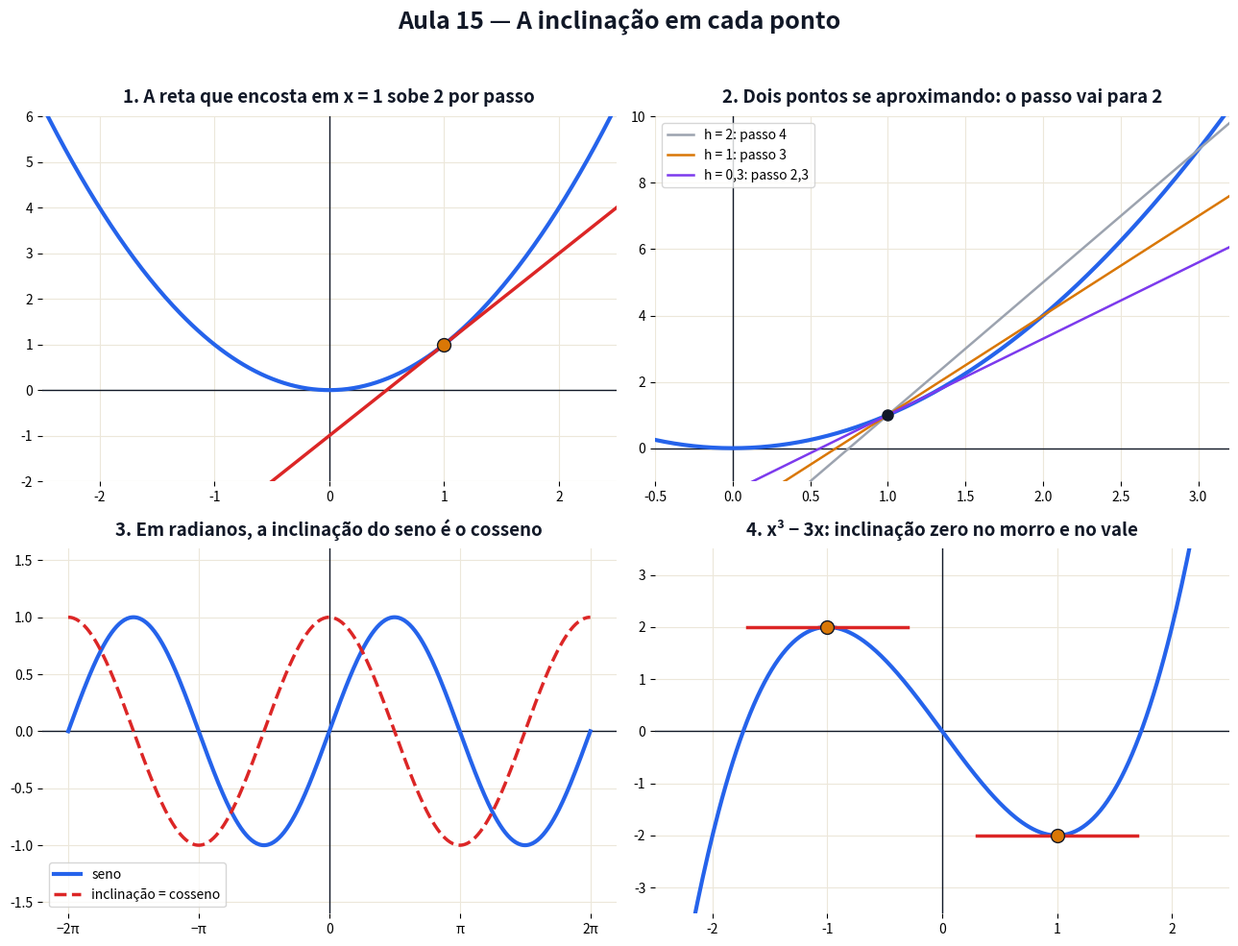

Reproduce this figure in Python. (Note: this script raises an exception after producing the figure.)
# Gera a figura estatica da Aula 15. Pode rodar de qualquer pasta: python scripts/figuras_aula15.py
# -*- coding: utf-8 -*-
from pathlib import Path
import numpy as np
import matplotlib
matplotlib.use("Agg")
import matplotlib.pyplot as plt
from matplotlib.patches import Rectangle, Polygon, Circle

AZUL, VERM, VERDE, LARANJA, ROXO, CINZA, TXT = ("#2563eb", "#dc2626", "#059669",
                                                 "#d97706", "#7c3aed", "#9ca3af", "#111827")

fig, ax = plt.subplots(2, 2, figsize=(13, 10))
fig.patch.set_facecolor("white")


def eixos(a, titulo):
    a.set_title(titulo, fontsize=13.5, weight="bold", color=TXT, pad=10)
    a.axhline(0, color=TXT, lw=1)
    a.axvline(0, color=TXT, lw=1)
    a.grid(True, color="#ece7da")
    for s in a.spines.values():
        s.set_visible(False)

# ---------------- 1. tangente -------------------------------------------------------------
a = ax[0, 0]
eixos(a, "1. A reta que encosta em x = 1 sobe 2 por passo")
x = np.linspace(-2.5, 2.5, 300)
a.plot(x, x**2, color=AZUL, lw=3)
a.plot(x, 1 + 2 * (x - 1), color=VERM, lw=2.5)
a.plot(1, 1, "o", color=LARANJA, ms=10, mec=TXT)
a.set_xlim(-2.5, 2.5); a.set_ylim(-2, 6)

# ---------------- 2. secantes ---------------------------------------------------------------
a = ax[0, 1]
eixos(a, "2. Dois pontos se aproximando: o passo vai para 2")
x = np.linspace(-0.5, 3.2, 300)
a.plot(x, x**2, color=AZUL, lw=3)
for h, cor in [(2, CINZA), (1, LARANJA), (0.3, ROXO)]:
    m = ((1 + h)**2 - 1) / h
    a.plot(x, 1 + m * (x - 1), color=cor, lw=1.8, label=f"h = {h:g}: passo {m:g}".replace(".", ","))
a.plot(1, 1, "o", color=TXT, ms=8)
a.legend(loc="upper left"); a.set_xlim(-0.5, 3.2); a.set_ylim(-1, 10)

# ---------------- 3. derivada -----------------------------------------------------------------
a = ax[1, 0]
eixos(a, "3. Em radianos, a inclinação do seno é o cosseno")
x = np.linspace(-2 * np.pi, 2 * np.pi, 400)
a.plot(x, np.sin(x), color=AZUL, lw=3, label="seno")
a.plot(x, np.cos(x), color=VERM, lw=2.5, ls="--", label="inclinação = cosseno")
a.set_xticks([-2 * np.pi, -np.pi, 0, np.pi, 2 * np.pi]); a.set_xticklabels(["−2π", "−π", "0", "π", "2π"])
a.legend(loc="lower left"); a.set_ylim(-1.6, 1.6)

# ---------------- 4. topo e fundo -------------------------------------------------------------
a = ax[1, 1]
eixos(a, "4. x³ − 3x: inclinação zero no morro e no vale")
x = np.linspace(-2.3, 2.3, 300)
a.plot(x, x**3 - 3 * x, color=AZUL, lw=3)
for x0 in (-1, 1):
    y0 = x0**3 - 3 * x0
    a.plot([x0 - 0.7, x0 + 0.7], [y0, y0], color=VERM, lw=2.5)
    a.plot(x0, y0, "o", color=LARANJA, ms=10, mec=TXT)
a.set_xlim(-2.5, 2.5); a.set_ylim(-3.5, 3.5)

fig.suptitle("Aula 15 — A inclinação em cada ponto", fontsize=18, weight="bold", color=TXT)
fig.tight_layout(rect=[0, 0, 1, 0.955])
saida = Path(__file__).resolve().parent.parent / "aulas" / "15-a-inclinacao-em-cada-ponto" / "figuras.png"
fig.savefig(saida, dpi=150, facecolor="white")
print(f"Salvo em: {saida}")
